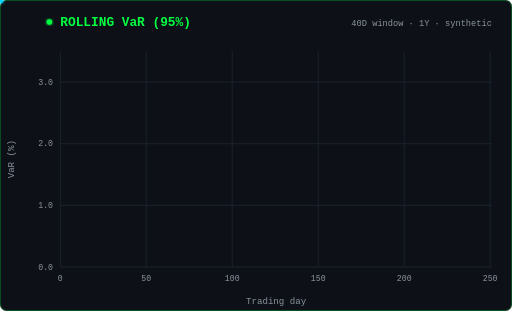
t = 0.00 s
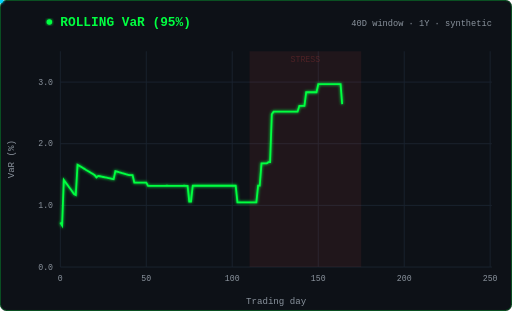
t = 1.80 s
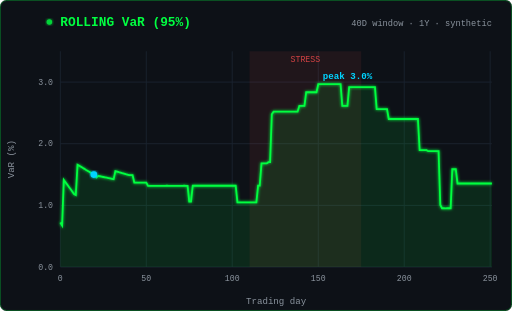
t = 3.40 s
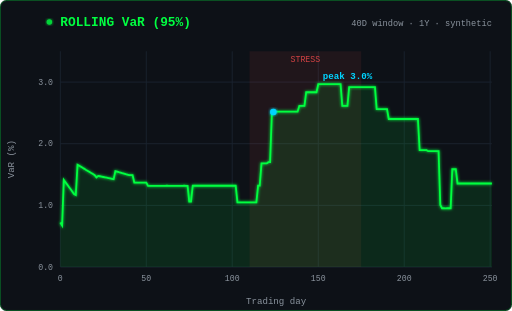
t = 5.60 s
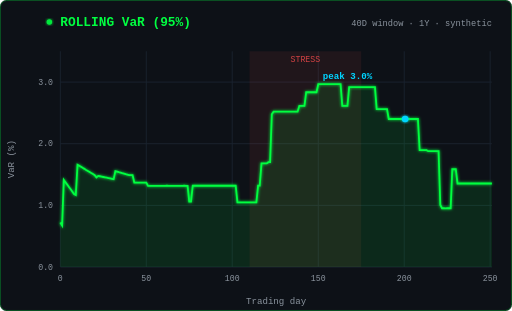
t = 7.10 s
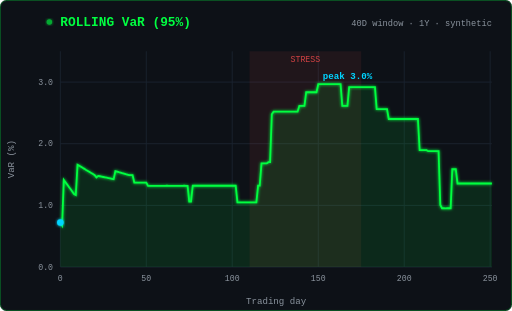
t = 8.60 s

The animated SVG that drew these frames (rendered in a browser with its animation timeline set to each time). Animation: 7 SMIL elements (animate=6,animateMotion=1); one cycle of 8.60 s, repeats indefinitely.

<svg xmlns="http://www.w3.org/2000/svg" width="560" height="340" viewBox="0 0 560 340" font-family="ui-monospace, SFMono-Regular, monospace">
<defs><filter id="glow" x="-20%" y="-20%" width="140%" height="140%"><feGaussianBlur stdDeviation="1.6" result="b"/><feMerge><feMergeNode in="b"/><feMergeNode in="SourceGraphic"/></feMerge></filter></defs>
<rect width="560" height="340" rx="7" fill="#0d1117"/>
<rect x="0.5" y="0.5" width="559" height="339" rx="7" fill="none" stroke="#00ff41" stroke-opacity="0.30"/>
<text x="66" y="28" fill="#00ff41" font-size="14" font-weight="bold">ROLLING VaR (95%)</text>
<text x="538" y="28" fill="#8b949e" font-size="9.5" text-anchor="end">40D window · 1Y · synthetic</text>
<circle cx="54" cy="24" r="3" fill="#00ff41" filter="url(#glow)"><animate attributeName="opacity" values="1;0.2;1" dur="1.8s" repeatCount="indefinite"/></circle>
<line x1="66" y1="292.0" x2="538" y2="292.0" stroke="#1b2430" stroke-width="1"/>
<text x="58" y="295.0" fill="#8b949e" font-size="9" text-anchor="end">0.0</text>
<line x1="66" y1="224.6" x2="538" y2="224.6" stroke="#1b2430" stroke-width="1"/>
<text x="58" y="227.6" fill="#8b949e" font-size="9" text-anchor="end">1.0</text>
<line x1="66" y1="157.1" x2="538" y2="157.1" stroke="#1b2430" stroke-width="1"/>
<text x="58" y="160.1" fill="#8b949e" font-size="9" text-anchor="end">2.0</text>
<line x1="66" y1="89.7" x2="538" y2="89.7" stroke="#1b2430" stroke-width="1"/>
<text x="58" y="92.7" fill="#8b949e" font-size="9" text-anchor="end">3.0</text>
<line x1="66.0" y1="56" x2="66.0" y2="292" stroke="#1b2430" stroke-width="1"/>
<text x="66.0" y="307.0" fill="#8b949e" font-size="9" text-anchor="middle">0</text>
<line x1="160.0" y1="56" x2="160.0" y2="292" stroke="#1b2430" stroke-width="1"/>
<text x="160.0" y="307.0" fill="#8b949e" font-size="9" text-anchor="middle">50</text>
<line x1="254.0" y1="56" x2="254.0" y2="292" stroke="#1b2430" stroke-width="1"/>
<text x="254.0" y="307.0" fill="#8b949e" font-size="9" text-anchor="middle">100</text>
<line x1="348.1" y1="56" x2="348.1" y2="292" stroke="#1b2430" stroke-width="1"/>
<text x="348.1" y="307.0" fill="#8b949e" font-size="9" text-anchor="middle">150</text>
<line x1="442.1" y1="56" x2="442.1" y2="292" stroke="#1b2430" stroke-width="1"/>
<text x="442.1" y="307.0" fill="#8b949e" font-size="9" text-anchor="middle">200</text>
<line x1="536.1" y1="56" x2="536.1" y2="292" stroke="#1b2430" stroke-width="1"/>
<text x="536.1" y="307.0" fill="#8b949e" font-size="9" text-anchor="middle">250</text>
<text x="302.0" y="332" fill="#8b949e" font-size="10" text-anchor="middle">Trading day</text>
<text transform="translate(15,174.0) rotate(-90)" fill="#8b949e" font-size="10" text-anchor="middle">VaR (%)</text>
<rect x="272.9" y="56" width="122.2" height="236.0" fill="#ff4d4d" opacity="0"><animate attributeName="opacity" to="0.08" dur="0.8s" begin="0.4s" fill="freeze"/></rect>
<text x="334.0" y="68.0" fill="#ff4d4d" font-size="9" text-anchor="middle" opacity="0"><animate attributeName="opacity" to="0.8" dur="0.8s" begin="1.6s" fill="freeze"/>STRESS</text>
<path id="varline" d="M 66.0 243.3 L 67.9 246.4 L 69.8 196.7 L 71.6 199.2 L 73.5 201.8 L 75.4 204.4 L 77.3 207.0 L 79.2 209.6 L 81.0 212.2 L 82.9 213.2 L 84.8 180.1 L 86.7 181.2 L 88.6 182.3 L 90.4 183.5 L 92.3 184.6 L 94.2 185.8 L 96.1 186.9 L 98.0 188.1 L 99.8 189.2 L 101.7 190.3 L 103.6 191.5 L 105.5 193.9 L 107.4 192.3 L 109.3 192.7 L 111.1 193.1 L 113.0 193.5 L 114.9 193.9 L 116.8 194.3 L 118.7 194.7 L 120.5 195.1 L 122.4 195.5 L 124.3 195.9 L 126.2 187.1 L 128.1 187.6 L 129.9 188.2 L 131.8 188.7 L 133.7 189.3 L 135.6 189.8 L 137.5 190.4 L 139.3 190.9 L 141.2 191.5 L 143.1 191.5 L 145.0 191.5 L 146.9 199.6 L 148.7 199.6 L 150.6 199.6 L 152.5 199.6 L 154.4 199.6 L 156.3 199.6 L 158.1 199.6 L 160.0 199.6 L 161.9 203.2 L 163.8 203.2 L 165.7 203.2 L 167.5 203.2 L 169.4 203.2 L 171.3 203.2 L 173.2 203.2 L 175.1 203.2 L 176.9 203.2 L 178.8 203.2 L 180.7 203.2 L 182.6 203.1 L 184.5 203.2 L 186.4 203.2 L 188.2 203.2 L 190.1 203.2 L 192.0 203.2 L 193.9 203.2 L 195.8 203.2 L 197.6 203.2 L 199.5 203.2 L 201.4 203.1 L 203.3 203.2 L 205.2 203.2 L 207.0 220.5 L 208.9 220.5 L 210.8 203.1 L 212.7 203.1 L 214.6 203.1 L 216.4 203.1 L 218.3 203.1 L 220.2 203.1 L 222.1 203.1 L 224.0 203.1 L 225.8 203.1 L 227.7 203.1 L 229.6 203.1 L 231.5 203.1 L 233.4 203.1 L 235.2 203.1 L 237.1 203.1 L 239.0 203.1 L 240.9 203.1 L 242.8 203.1 L 244.6 203.1 L 246.5 203.1 L 248.4 203.1 L 250.3 203.1 L 252.2 203.1 L 254.0 203.1 L 255.9 203.1 L 257.8 203.1 L 259.7 221.3 L 261.6 221.3 L 263.5 221.3 L 265.3 221.3 L 267.2 221.3 L 269.1 221.3 L 271.0 221.3 L 272.9 221.3 L 274.7 221.3 L 276.6 221.3 L 278.5 221.3 L 280.4 221.3 L 282.3 203.0 L 284.1 203.0 L 286.0 178.7 L 287.9 178.7 L 289.8 178.7 L 291.7 178.7 L 293.5 177.3 L 295.4 177.3 L 297.3 125.0 L 299.2 122.1 L 301.1 122.1 L 302.9 122.1 L 304.8 122.1 L 306.7 122.1 L 308.6 122.1 L 310.5 122.1 L 312.3 122.1 L 314.2 122.1 L 316.1 122.1 L 318.0 122.1 L 319.9 122.1 L 321.7 122.1 L 323.6 122.1 L 325.5 122.1 L 327.4 115.7 L 329.3 115.7 L 331.1 115.7 L 333.0 115.7 L 334.9 100.8 L 336.8 100.8 L 338.7 100.8 L 340.5 100.8 L 342.4 100.8 L 344.3 100.8 L 346.2 100.8 L 348.1 92.0 L 350.0 92.0 L 351.8 92.0 L 353.7 92.0 L 355.6 92.0 L 357.5 92.0 L 359.4 92.0 L 361.2 92.0 L 363.1 92.0 L 365.0 92.0 L 366.9 92.0 L 368.8 92.0 L 370.6 92.0 L 372.5 92.0 L 374.4 115.7 L 376.3 115.7 L 378.2 115.7 L 380.0 115.7 L 381.9 95.2 L 383.8 95.2 L 385.7 95.2 L 387.6 95.2 L 389.4 95.2 L 391.3 95.2 L 393.2 95.2 L 395.1 95.2 L 397.0 95.2 L 398.8 95.2 L 400.7 95.2 L 402.6 95.2 L 404.5 95.2 L 406.4 95.2 L 408.2 95.2 L 410.1 95.2 L 412.0 119.2 L 413.9 119.2 L 415.8 119.2 L 417.6 119.2 L 419.5 119.2 L 421.4 119.2 L 423.3 119.2 L 425.2 130.1 L 427.1 130.1 L 428.9 130.1 L 430.8 130.1 L 432.7 130.1 L 434.6 130.1 L 436.5 130.1 L 438.3 130.1 L 440.2 130.1 L 442.1 130.1 L 444.0 130.1 L 445.9 130.1 L 447.7 130.1 L 449.6 130.1 L 451.5 130.1 L 453.4 130.1 L 455.3 130.1 L 457.1 130.1 L 459.0 164.2 L 460.9 164.2 L 462.8 164.2 L 464.7 164.2 L 466.5 164.2 L 468.4 165.3 L 470.3 165.3 L 472.2 165.3 L 474.1 165.3 L 475.9 165.3 L 477.8 165.3 L 479.7 165.3 L 481.6 224.1 L 483.5 227.7 L 485.3 227.7 L 487.2 227.9 L 489.1 227.7 L 491.0 227.7 L 492.9 227.7 L 494.7 185.0 L 496.6 185.0 L 498.5 185.0 L 500.4 200.6 L 502.3 200.6 L 504.2 200.6 L 506.0 200.6 L 507.9 200.6 L 509.8 200.6 L 511.7 200.6 L 513.6 200.6 L 515.4 200.6 L 517.3 200.6 L 519.2 200.6 L 521.1 200.6 L 523.0 200.6 L 524.8 200.6 L 526.7 200.6 L 528.6 200.6 L 530.5 200.6 L 532.4 200.6 L 534.2 200.6 L 536.1 200.6 L 538.0 200.6" fill="none" stroke="#00ff41" stroke-width="2" filter="url(#glow)" pathLength="1" stroke-dasharray="1" stroke-dashoffset="1"><animate attributeName="stroke-dashoffset" from="1" to="0" dur="2.4s" begin="0.3s" fill="freeze"/></path>
<path d="M 66.0 292.0 66.0 243.3 67.9 246.4 69.8 196.7 71.6 199.2 73.5 201.8 75.4 204.4 77.3 207.0 79.2 209.6 81.0 212.2 82.9 213.2 84.8 180.1 86.7 181.2 88.6 182.3 90.4 183.5 92.3 184.6 94.2 185.8 96.1 186.9 98.0 188.1 99.8 189.2 101.7 190.3 103.6 191.5 105.5 193.9 107.4 192.3 109.3 192.7 111.1 193.1 113.0 193.5 114.9 193.9 116.8 194.3 118.7 194.7 120.5 195.1 122.4 195.5 124.3 195.9 126.2 187.1 128.1 187.6 129.9 188.2 131.8 188.7 133.7 189.3 135.6 189.8 137.5 190.4 139.3 190.9 141.2 191.5 143.1 191.5 145.0 191.5 146.9 199.6 148.7 199.6 150.6 199.6 152.5 199.6 154.4 199.6 156.3 199.6 158.1 199.6 160.0 199.6 161.9 203.2 163.8 203.2 165.7 203.2 167.5 203.2 169.4 203.2 171.3 203.2 173.2 203.2 175.1 203.2 176.9 203.2 178.8 203.2 180.7 203.2 182.6 203.1 184.5 203.2 186.4 203.2 188.2 203.2 190.1 203.2 192.0 203.2 193.9 203.2 195.8 203.2 197.6 203.2 199.5 203.2 201.4 203.1 203.3 203.2 205.2 203.2 207.0 220.5 208.9 220.5 210.8 203.1 212.7 203.1 214.6 203.1 216.4 203.1 218.3 203.1 220.2 203.1 222.1 203.1 224.0 203.1 225.8 203.1 227.7 203.1 229.6 203.1 231.5 203.1 233.4 203.1 235.2 203.1 237.1 203.1 239.0 203.1 240.9 203.1 242.8 203.1 244.6 203.1 246.5 203.1 248.4 203.1 250.3 203.1 252.2 203.1 254.0 203.1 255.9 203.1 257.8 203.1 259.7 221.3 261.6 221.3 263.5 221.3 265.3 221.3 267.2 221.3 269.1 221.3 271.0 221.3 272.9 221.3 274.7 221.3 276.6 221.3 278.5 221.3 280.4 221.3 282.3 203.0 284.1 203.0 286.0 178.7 287.9 178.7 289.8 178.7 291.7 178.7 293.5 177.3 295.4 177.3 297.3 125.0 299.2 122.1 301.1 122.1 302.9 122.1 304.8 122.1 306.7 122.1 308.6 122.1 310.5 122.1 312.3 122.1 314.2 122.1 316.1 122.1 318.0 122.1 319.9 122.1 321.7 122.1 323.6 122.1 325.5 122.1 327.4 115.7 329.3 115.7 331.1 115.7 333.0 115.7 334.9 100.8 336.8 100.8 338.7 100.8 340.5 100.8 342.4 100.8 344.3 100.8 346.2 100.8 348.1 92.0 350.0 92.0 351.8 92.0 353.7 92.0 355.6 92.0 357.5 92.0 359.4 92.0 361.2 92.0 363.1 92.0 365.0 92.0 366.9 92.0 368.8 92.0 370.6 92.0 372.5 92.0 374.4 115.7 376.3 115.7 378.2 115.7 380.0 115.7 381.9 95.2 383.8 95.2 385.7 95.2 387.6 95.2 389.4 95.2 391.3 95.2 393.2 95.2 395.1 95.2 397.0 95.2 398.8 95.2 400.7 95.2 402.6 95.2 404.5 95.2 406.4 95.2 408.2 95.2 410.1 95.2 412.0 119.2 413.9 119.2 415.8 119.2 417.6 119.2 419.5 119.2 421.4 119.2 423.3 119.2 425.2 130.1 427.1 130.1 428.9 130.1 430.8 130.1 432.7 130.1 434.6 130.1 436.5 130.1 438.3 130.1 440.2 130.1 442.1 130.1 444.0 130.1 445.9 130.1 447.7 130.1 449.6 130.1 451.5 130.1 453.4 130.1 455.3 130.1 457.1 130.1 459.0 164.2 460.9 164.2 462.8 164.2 464.7 164.2 466.5 164.2 468.4 165.3 470.3 165.3 472.2 165.3 474.1 165.3 475.9 165.3 477.8 165.3 479.7 165.3 481.6 224.1 483.5 227.7 485.3 227.7 487.2 227.9 489.1 227.7 491.0 227.7 492.9 227.7 494.7 185.0 496.6 185.0 498.5 185.0 500.4 200.6 502.3 200.6 504.2 200.6 506.0 200.6 507.9 200.6 509.8 200.6 511.7 200.6 513.6 200.6 515.4 200.6 517.3 200.6 519.2 200.6 521.1 200.6 523.0 200.6 524.8 200.6 526.7 200.6 528.6 200.6 530.5 200.6 532.4 200.6 534.2 200.6 536.1 200.6 538.0 200.6 538.0 292.0 Z" fill="#00ff41" opacity="0"><animate attributeName="opacity" to="0.10" dur="1.0s" begin="2.4s" fill="freeze"/></path>
<circle r="3.6" fill="#00d4ff" filter="url(#glow)"><animateMotion dur="6s" begin="2.6s" repeatCount="indefinite" rotate="0"><mpath href="#varline"/></animateMotion></circle>
<text x="353.1" y="86.0" fill="#00d4ff" font-size="10" font-weight="bold" text-anchor="start" opacity="0"><animate attributeName="opacity" from="0" to="1" dur="0.5s" begin="2.6s" fill="freeze"/>peak 3.0%</text>
</svg>
